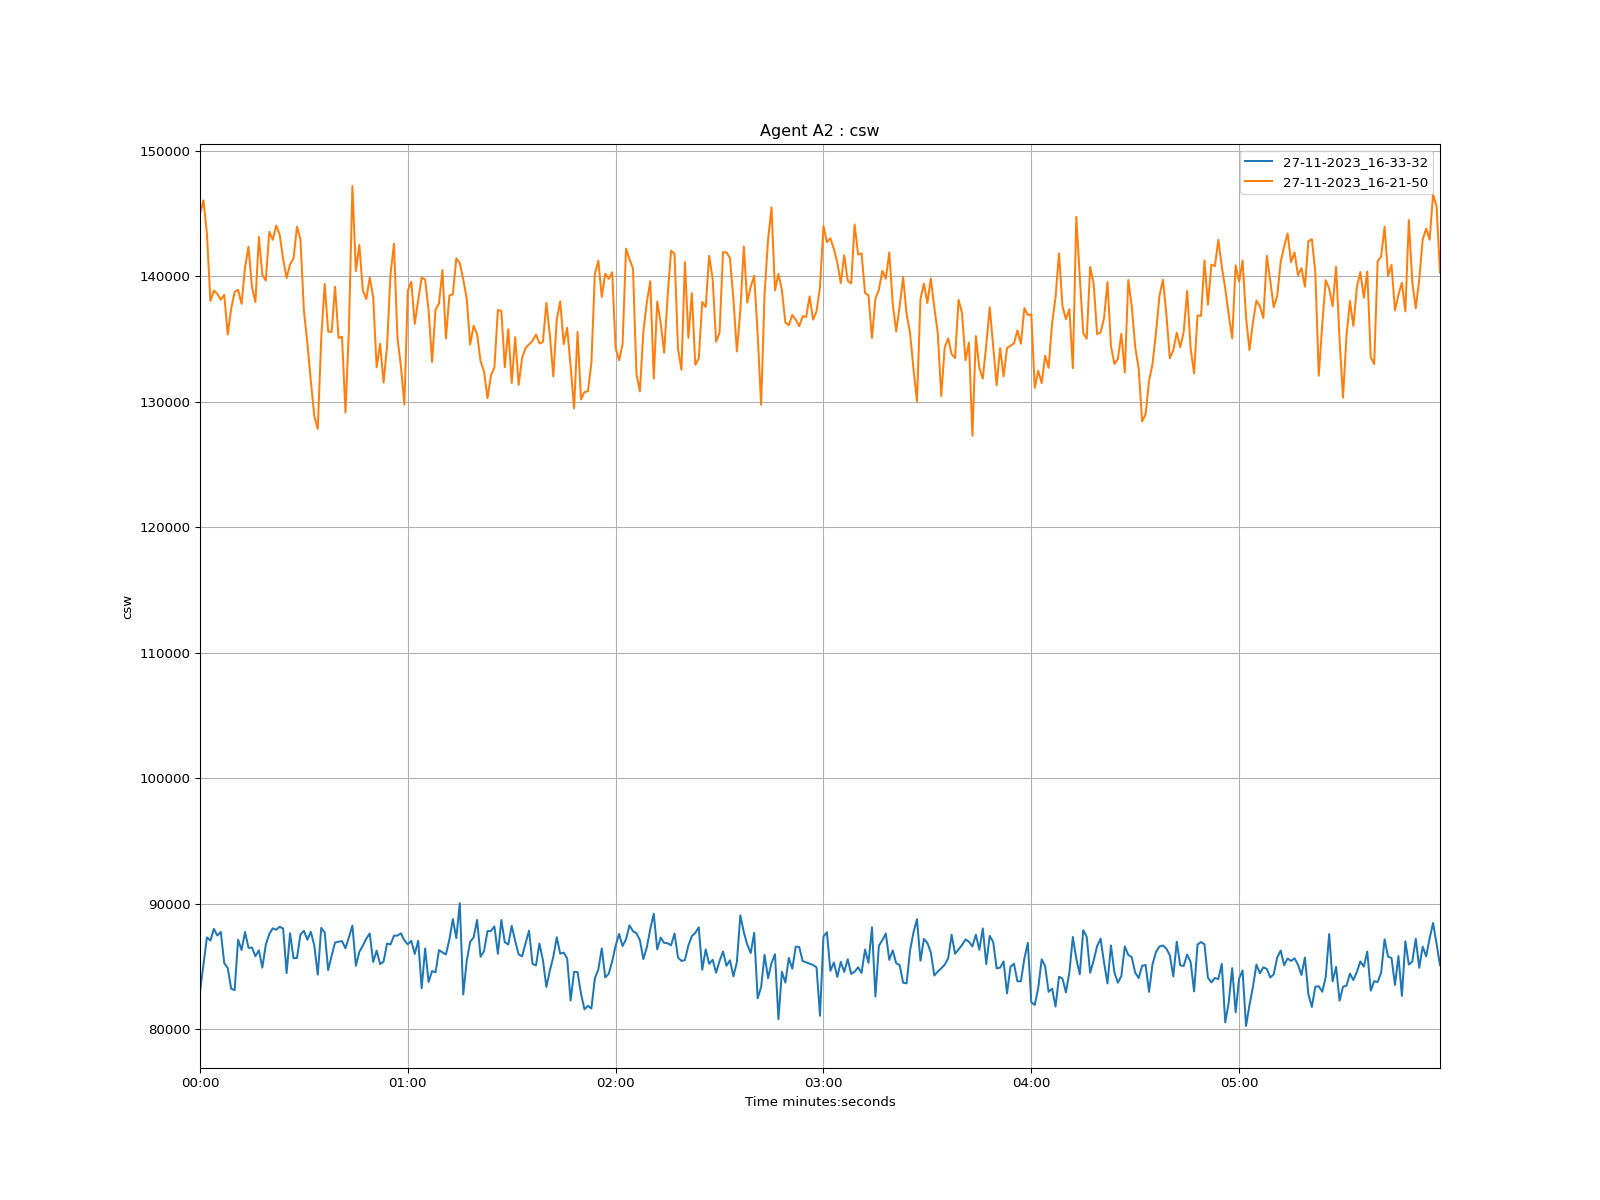

Source data for this figure (header and first rows):
time, 27-11-2023_16-33-32, 27-11-2023_16-21-50
1970-01-01 00:00:00, 82989, 144927
1970-01-01 00:00:01, 85118, 146031
1970-01-01 00:00:02, 87305, 143372
1970-01-01 00:00:03, 87051, 138011
1970-01-01 00:00:04, 87986, 138836
1970-01-01 00:00:05, 87453, 138585
1970-01-01 00:00:06, 87738, 138114
1970-01-01 00:00:07, 85251, 138503
1970-01-01 00:00:08, 84866, 135341
1970-01-01 00:00:09, 83216, 137405
1970-01-01 00:00:10, 83104, 138743
1970-01-01 00:00:11, 87118, 138893
1970-01-01 00:00:12, 86299, 137781
1970-01-01 00:00:13, 87737, 140690
1970-01-01 00:00:14, 86467, 142343
1970-01-01 00:00:15, 86491, 139103
1970-01-01 00:00:16, 85801, 137935
1970-01-01 00:00:17, 86270, 143114
1970-01-01 00:00:18, 84895, 140072
1970-01-01 00:00:19, 86726, 139645
1970-01-01 00:00:20, 87572, 143530
1970-01-01 00:00:21, 88025, 142888
1970-01-01 00:00:22, 87913, 144013
1970-01-01 00:00:23, 88153, 143310
1970-01-01 00:00:24, 88007, 141358
1970-01-01 00:00:25, 84460, 139844
1970-01-01 00:00:26, 87629, 140931
1970-01-01 00:00:27, 85644, 141392
1970-01-01 00:00:28, 85658, 143940
1970-01-01 00:00:29, 87531, 142942
1970-01-01 00:00:30, 87830, 137231
1970-01-01 00:00:31, 87116, 134652
1970-01-01 00:00:32, 87747, 131626
1970-01-01 00:00:33, 86657, 128855
1970-01-01 00:00:34, 84333, 127816
1970-01-01 00:00:35, 88058, 135031
1970-01-01 00:00:36, 87700, 139368
1970-01-01 00:00:37, 84697, 135574
1970-01-01 00:00:38, 85844, 135545
1970-01-01 00:00:39, 86890, 139153
1970-01-01 00:00:40, 86961, 135055
1970-01-01 00:00:41, 87002, 135162
1970-01-01 00:00:42, 86437, 129132
1970-01-01 00:00:43, 87313, 135796
1970-01-01 00:00:44, 88246, 147174
1970-01-01 00:00:45, 85037, 140394
1970-01-01 00:00:46, 86150, 142483
1970-01-01 00:00:47, 86638, 138868
1970-01-01 00:00:48, 87195, 138168
1970-01-01 00:00:49, 87620, 139889
1970-01-01 00:00:50, 85345, 138312
1970-01-01 00:00:51, 86246, 132724
1970-01-01 00:00:52, 85175, 134607
1970-01-01 00:00:53, 85379, 131510
1970-01-01 00:00:54, 86817, 134393
1970-01-01 00:00:55, 86737, 140141
1970-01-01 00:00:56, 87434, 142580
1970-01-01 00:00:57, 87449, 135104
1970-01-01 00:00:58, 87623, 132824
1970-01-01 00:00:59, 87069, 129750
... 299 more rows
